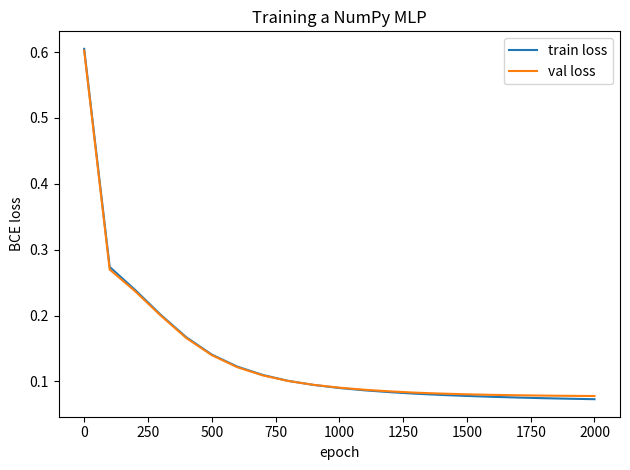

Write the Python code that produced this figure.
#!/usr/bin/env python3
"""
Week 1 live demo -- a neural network in ~40 lines of pure NumPy.

WHY THIS DEMO EXISTS
--------------------
The Week 1 slides claim that "a neural network is, computationally, a sequence
of matrix multiplies (GEMMs), a nonlinearity, a loss, and gradient descent."
This script *proves* it: no PyTorch, no autograd -- we hand-code the forward
pass, the backward pass (chain rule), and the SGD update, and watch the loss
fall live in the terminal.

It also reproduces the overfitting curve from Segment 2: run with --overfit to
see training loss keep dropping while validation loss turns back up.

RUN IT LIVE
-----------
    python3 train_from_scratch.py              # clean training run
    python3 train_from_scratch.py --overfit    # train vs val divergence
    python3 train_from_scratch.py --epochs 4000 --lr 0.5

Needs only NumPy. If matplotlib is present it also saves loss_curve.png;
otherwise it draws an ASCII loss curve so the demo always works on a bare
laptop or a cluster login node.
"""
import argparse
import numpy as np

# ----------------------------------------------------------------------
# 1. A toy dataset: two interleaving moons (a classic non-linear problem).
#    Hand-rolled so we need no scikit-learn.
# ----------------------------------------------------------------------
def make_moons(n=400, noise=0.20, seed=0):
    rng = np.random.default_rng(seed)
    n_out = n // 2
    n_in = n - n_out
    # outer moon
    to = np.linspace(0, np.pi, n_out)
    xo = np.c_[np.cos(to), np.sin(to)]
    # inner moon, shifted
    ti = np.linspace(0, np.pi, n_in)
    xi = np.c_[1 - np.cos(ti), 1 - np.sin(ti) - 0.5]
    X = np.vstack([xo, xi]).astype(np.float64)
    y = np.hstack([np.zeros(n_out), np.ones(n_in)]).reshape(-1, 1)
    X += rng.normal(scale=noise, size=X.shape)
    # standardise -- normalisation matters (Segment 2 of the slides)
    X = (X - X.mean(0)) / X.std(0)
    idx = rng.permutation(n)
    return X[idx], y[idx]


# ----------------------------------------------------------------------
# 2. The maths from the slides, spelled out.
# ----------------------------------------------------------------------
def relu(z):
    return np.maximum(0.0, z)


def sigmoid(z):
    return 1.0 / (1.0 + np.exp(-np.clip(z, -30, 30)))


def bce(y_pred, y_true, eps=1e-9):
    """Binary cross-entropy -- the classification loss from the slides."""
    y_pred = np.clip(y_pred, eps, 1 - eps)
    return -np.mean(y_true * np.log(y_pred) + (1 - y_true) * np.log(1 - y_pred))


def accuracy(y_pred, y_true):
    return float(np.mean((y_pred > 0.5) == (y_true > 0.5)))


class TinyMLP:
    """A 2 -> H -> 1 network. Every line maps to a slide."""

    def __init__(self, in_dim=2, hidden=16, seed=1):
        rng = np.random.default_rng(seed)
        # He-ish initialisation
        self.W1 = rng.normal(scale=np.sqrt(2 / in_dim), size=(in_dim, hidden))
        self.b1 = np.zeros((1, hidden))
        self.W2 = rng.normal(scale=np.sqrt(2 / hidden), size=(hidden, 1))
        self.b2 = np.zeros((1, 1))

    def forward(self, X):
        # forward pass = two GEMMs + a nonlinearity (slide: "GEMM is the kernel")
        #
        # np.errstate: NumPy 2.x's SIMD matmul kernel can raise spurious
        # "divide by zero / overflow / invalid value in matmul" RuntimeWarnings
        # even when every input and output is finite -- it reads unused padding
        # lanes of the vector registers, which flips CPU FP-exception flags
        # without affecting the (bitwise-correct) result. Silence those flags
        # here; genuine blow-ups are still caught by the loss curve.
        self.X = X
        with np.errstate(over="ignore", divide="ignore", invalid="ignore"):
            self.z1 = X @ self.W1 + self.b1
            self.a1 = relu(self.z1)
            self.z2 = self.a1 @ self.W2 + self.b2
        self.y = sigmoid(self.z2)
        return self.y

    def backward(self, y_true):
        # backward pass = the chain rule, applied layer by layer.
        n = y_true.shape[0]
        # d(BCE + sigmoid)/dz2 conveniently collapses to (y_pred - y_true)
        dz2 = (self.y - y_true) / n
        with np.errstate(over="ignore", divide="ignore", invalid="ignore"):
            gW2 = self.a1.T @ dz2       # spurious-FPE guard (see forward())
            gb2 = dz2.sum(0, keepdims=True)
            da1 = dz2 @ self.W2.T
            dz1 = da1 * (self.z1 > 0)            # ReLU derivative
            gW1 = self.X.T @ dz1
        gb1 = dz1.sum(0, keepdims=True)
        return gW1, gb1, gW2, gb2

    def step(self, grads, lr):
        gW1, gb1, gW2, gb2 = grads
        # the SGD update rule from the slides: W <- W - lr * grad
        self.W1 -= lr * gW1
        self.b1 -= lr * gb1
        self.W2 -= lr * gW2
        self.b2 -= lr * gb2


# ----------------------------------------------------------------------
# 3. An ASCII loss curve so the demo always produces a picture.
# ----------------------------------------------------------------------
def ascii_curve(series, labels, width=56, height=12):
    allvals = np.concatenate(series)
    lo, hi = float(allvals.min()), float(allvals.max())
    hi = hi if hi > lo else lo + 1e-9
    marks = "*+o#"
    grid = [[" "] * width for _ in range(height)]
    for s_i, s in enumerate(series):
        xs = np.linspace(0, width - 1, len(s)).astype(int)
        for xi, v in zip(xs, s):
            row = int((1 - (v - lo) / (hi - lo)) * (height - 1))
            grid[row][xi] = marks[s_i % len(marks)]
    print()
    for r, line in enumerate(grid):
        axis = f"{hi + (lo-hi)*r/(height-1):5.2f} |"
        print(axis + "".join(line))
    print("      +" + "-" * width)
    print("       epochs " + "-> " * (width // 20))
    print("       legend: " + "  ".join(f"{marks[i]}={labels[i]}"
                                         for i in range(len(labels))))


def main():
    ap = argparse.ArgumentParser()
    ap.add_argument("--epochs", type=int, default=2000)
    ap.add_argument("--lr", type=float, default=0.3)
    ap.add_argument("--hidden", type=int, default=16)
    ap.add_argument("--overfit", action="store_true",
                    help="tiny noisy training set -> watch val loss diverge")
    args = ap.parse_args()

    if args.overfit:
        # small + noisy training set is the recipe for overfitting
        Xtr, ytr = make_moons(n=40, noise=0.45, seed=0)
        Xva, yva = make_moons(n=400, noise=0.45, seed=99)
        args.hidden = max(args.hidden, 64)   # over-capacity model
        print(">> OVERFIT MODE: 40 noisy training points, 64 hidden units\n")
    else:
        Xtr, ytr = make_moons(n=400, noise=0.20, seed=0)
        Xva, yva = make_moons(n=400, noise=0.20, seed=42)

    net = TinyMLP(in_dim=2, hidden=args.hidden)
    tr_hist, va_hist = [], []

    print(f"{'epoch':>6} | {'train_loss':>10} | {'val_loss':>9} | "
          f"{'train_acc':>9} | {'val_acc':>7}")
    print("-" * 56)
    for e in range(args.epochs + 1):
        yp = net.forward(Xtr)
        grads = net.backward(ytr)
        net.step(grads, args.lr)

        if e % max(1, args.epochs // 20) == 0:
            tr_loss = bce(net.forward(Xtr), ytr)
            va_loss = bce(net.forward(Xva), yva)
            tr_acc = accuracy(net.forward(Xtr), ytr)
            va_acc = accuracy(net.forward(Xva), yva)
            tr_hist.append(tr_loss)
            va_hist.append(va_loss)
            print(f"{e:>6} | {tr_loss:>10.4f} | {va_loss:>9.4f} | "
                  f"{tr_acc:>9.3f} | {va_acc:>7.3f}")

    print("\nFinal decision: the network learned a *curved* boundary that no")
    print("single linear layer could -- because of the ReLU nonlinearity.\n")

    # picture: matplotlib if available, else ASCII (always works)
    try:
        import matplotlib
        matplotlib.use("Agg")
        import matplotlib.pyplot as plt
        xs = np.linspace(0, args.epochs, len(tr_hist))
        plt.plot(xs, tr_hist, label="train loss")
        plt.plot(xs, va_hist, label="val loss")
        plt.xlabel("epoch"); plt.ylabel("BCE loss"); plt.legend()
        plt.title("Overfitting" if args.overfit else "Training a NumPy MLP")
        plt.tight_layout(); plt.savefig("loss_curve.png", dpi=120)
        print("Saved loss_curve.png")
    except Exception:
        ascii_curve([np.array(tr_hist), np.array(va_hist)],
                    ["train", "val"])
        if args.overfit:
            print("\n>> Note how 'val' bottoms out and turns UP while 'train'")
            print("   keeps falling -- that gap IS overfitting (Segment 2).")


if __name__ == "__main__":
    main()
